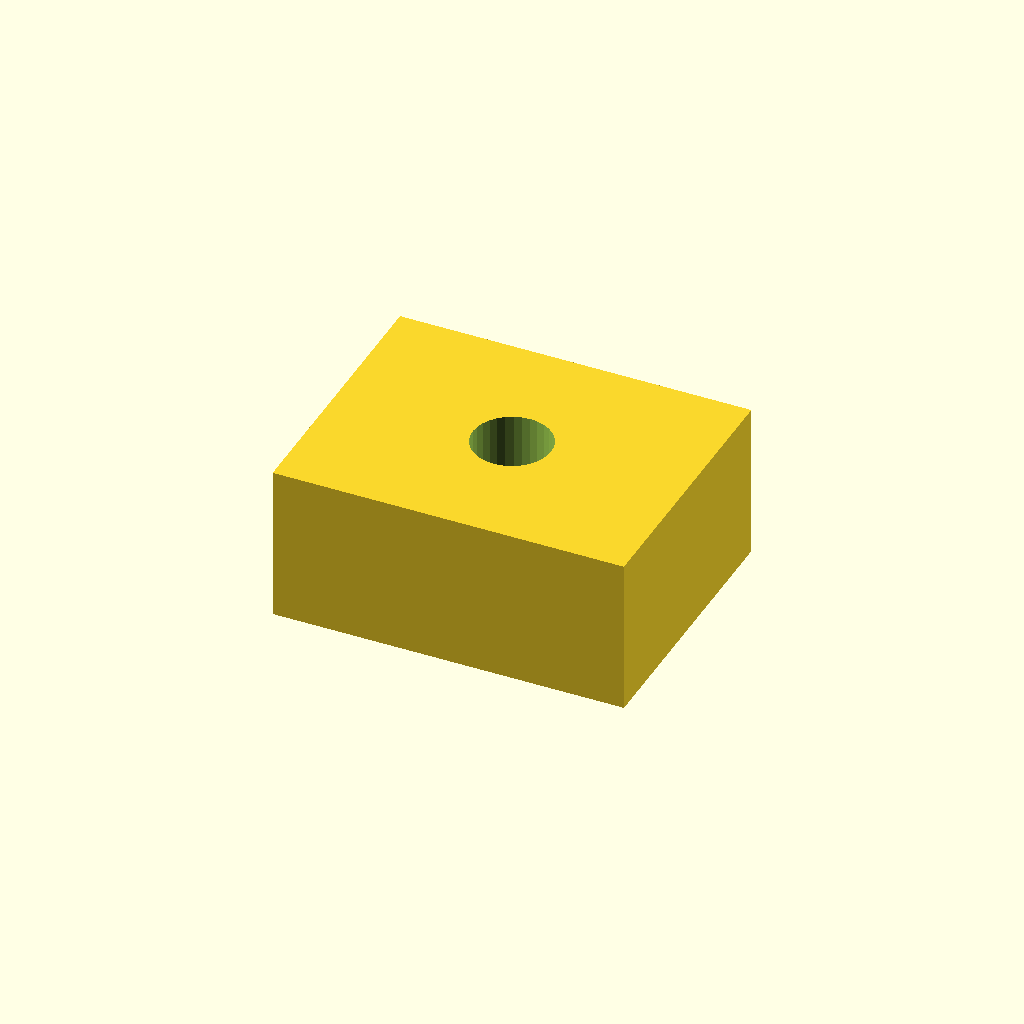
Cell 1: rendered with the file's own defaults.
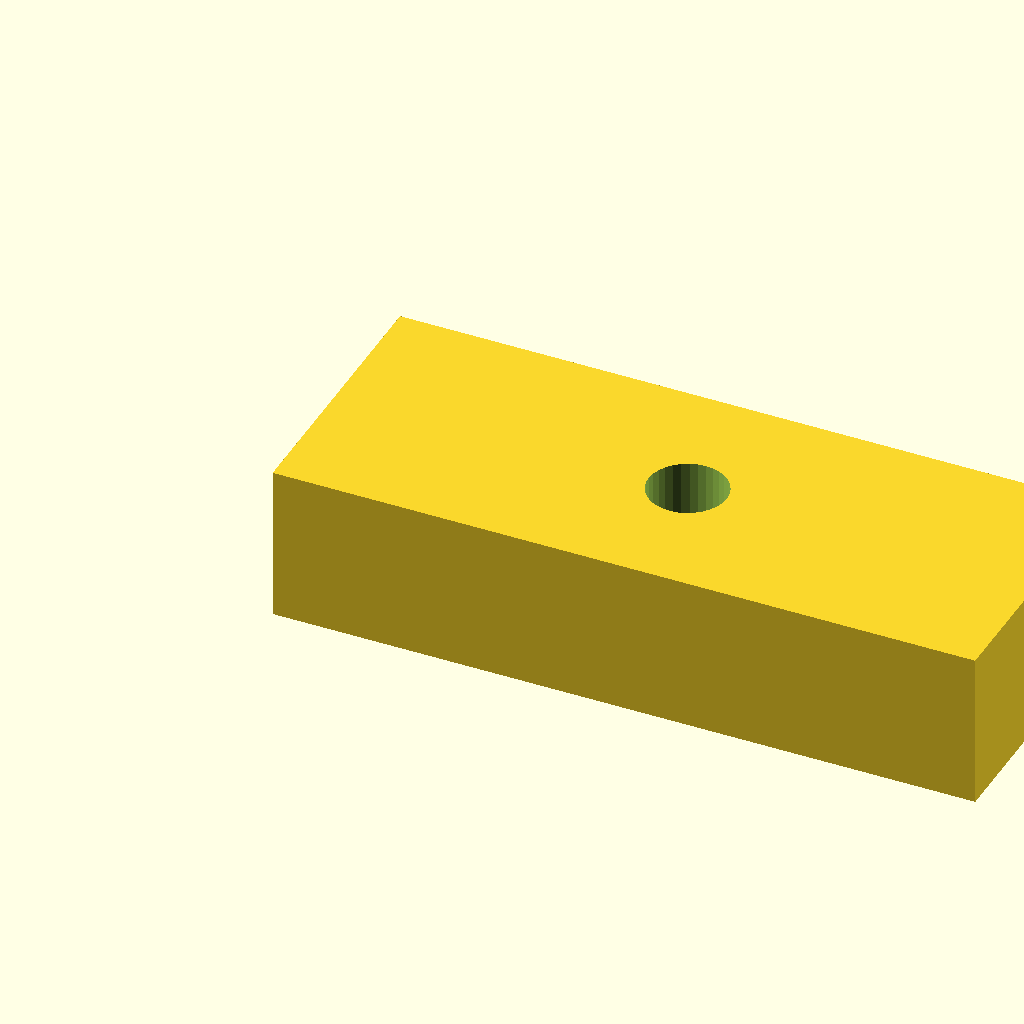
Cell 2: pad_l = 36 (everything else at default).
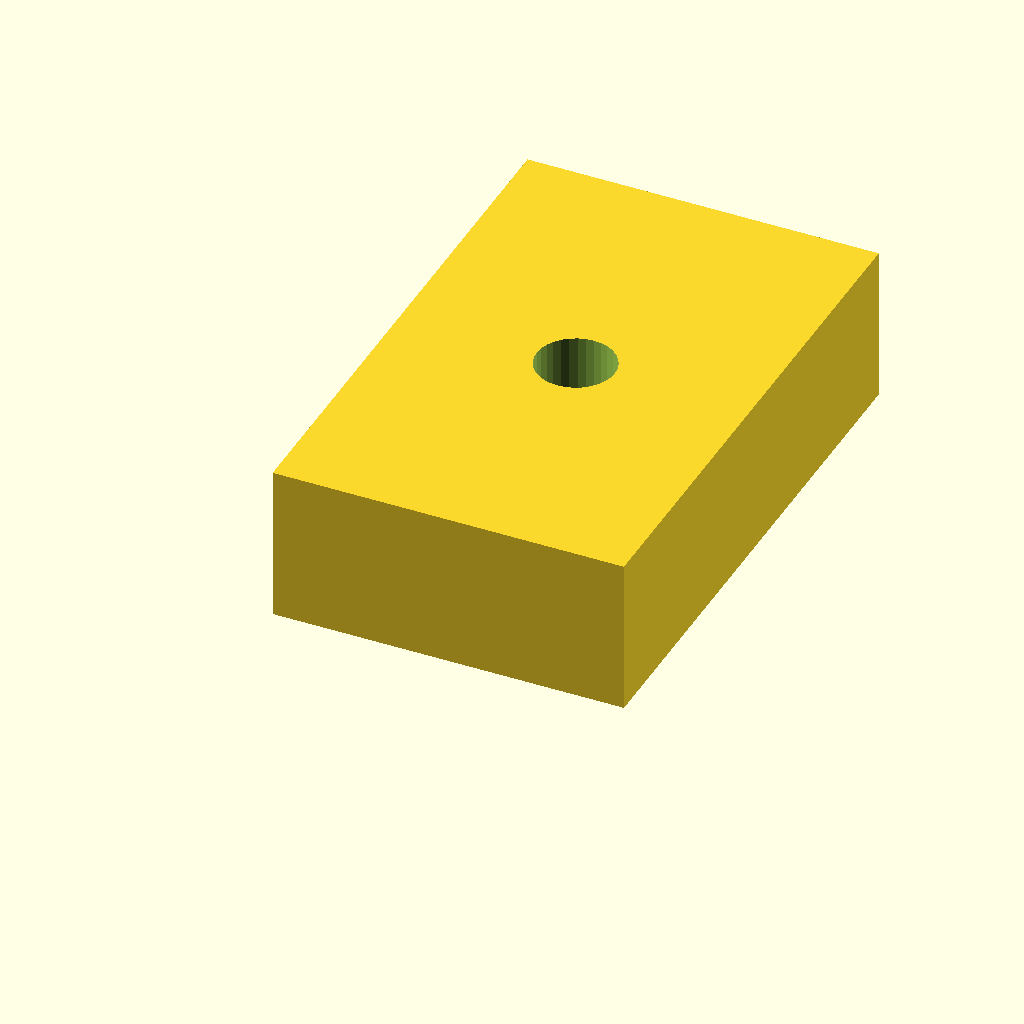
Cell 3: the same model with pad_w = 28.
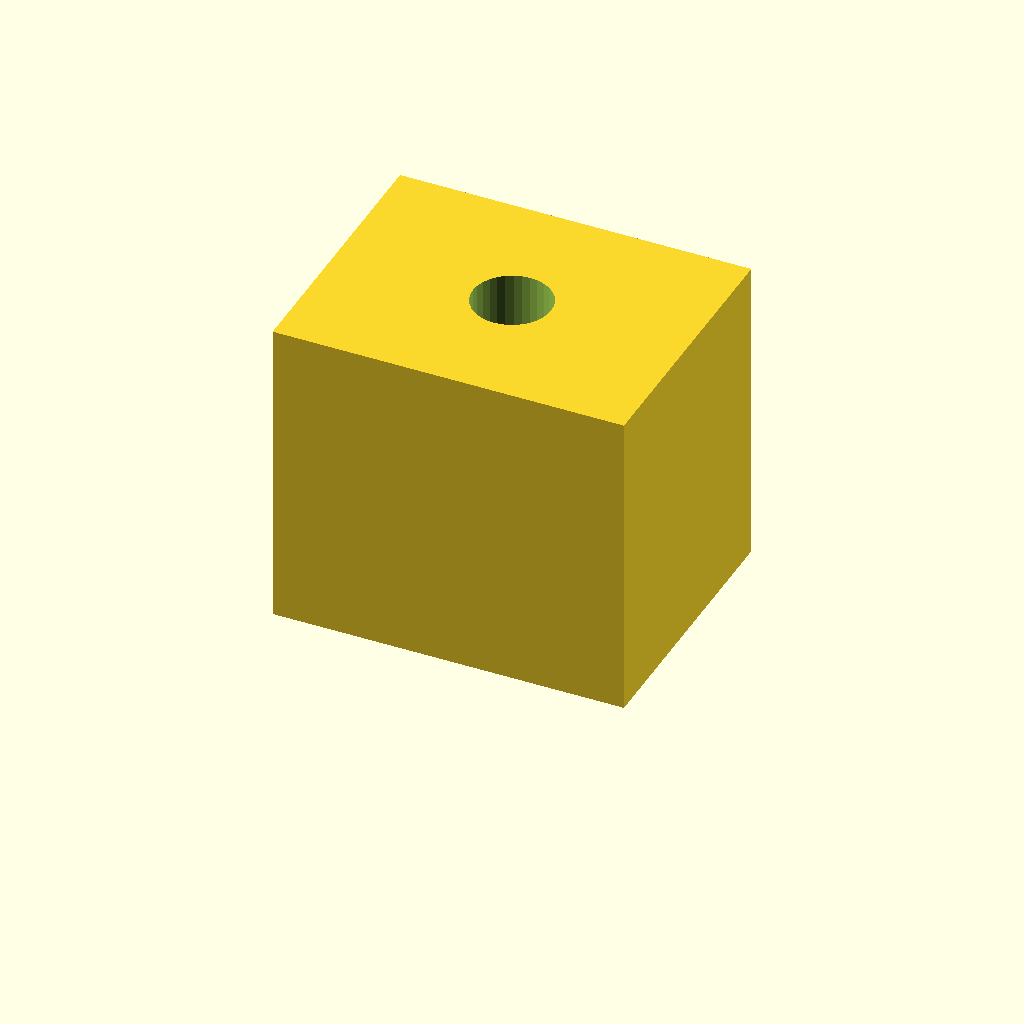
Cell 4 — pad_t set to 16, the other parameters unchanged.
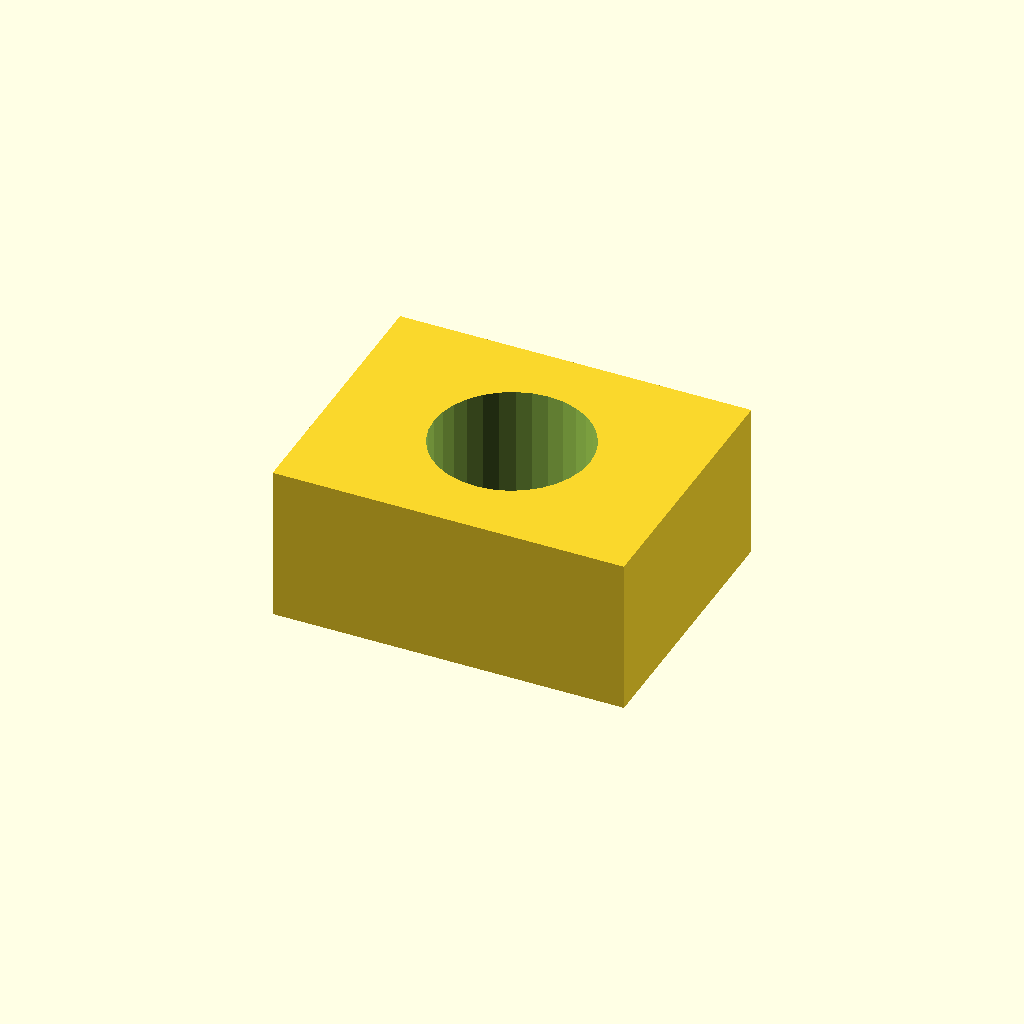
Cell 5 — hole_d set to 8, the other parameters unchanged.
All cells are drawn from one camera (rotation 55°, 0°, 25°, orthographic, colour scheme Cornfield), so only the parameter changes between them.
The OpenSCAD source (optional_data/data/scale1/microfeatures/part_0134.scad):
$fn = 32;

// ----------------------------------------------------------------------
// Micro pad: drilled pad, 5-20 mm class
// ----------------------------------------------------------------------

// --- parameters (mm) ---
pad_l = 18;               // pad length, X
pad_w = 14;               // pad width, Y
pad_t = 8;                // pad thickness, Z
hole_d = 4;               // through hole diameter
fit_tol = 0.05;           // tolerance for press fits, mm
free_tol = 0.3;           // tolerance for clearance fits, mm

difference() {
  cube([pad_l, pad_w, pad_t]);
  translate([pad_l / 2, pad_w / 2, -1])
    cylinder(h = pad_t + 2, d = hole_d);
}
Customizer parameters (derived from the source; name, type, default, range or options):
pad_l: number, default 18
pad_w: number, default 14
pad_t: number, default 8
hole_d: number, default 4
fit_tol: number, default 0.05
free_tol: number, default 0.3
